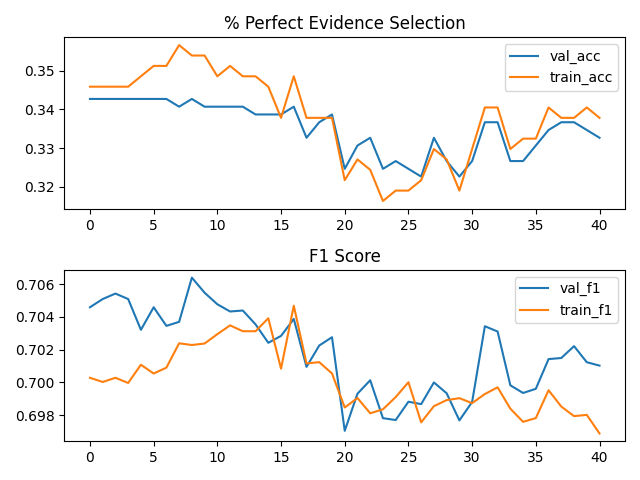

The table this chart was drawn from, first rows:
epoch, train_acc, val_acc, train_f1, val_f1
-1, 0.3458, 0.3427, 0.7003, 0.7046
0, 0.3458, 0.3427, 0.7, 0.7051
1, 0.3458, 0.3427, 0.7003, 0.7054
2, 0.3458, 0.3427, 0.7, 0.7051
3, 0.3485, 0.3427, 0.7011, 0.7032
4, 0.3512, 0.3427, 0.7005, 0.7046
5, 0.3512, 0.3427, 0.7009, 0.7035
6, 0.3566, 0.3407, 0.7024, 0.7037
7, 0.3539, 0.3427, 0.7023, 0.7064
8, 0.3539, 0.3407, 0.7024, 0.7055
9, 0.3485, 0.3407, 0.7029, 0.7048
10, 0.3512, 0.3407, 0.7035, 0.7043
11, 0.3485, 0.3407, 0.7031, 0.7044
12, 0.3485, 0.3387, 0.7031, 0.7035
13, 0.3458, 0.3387, 0.7039, 0.7024
14, 0.3378, 0.3387, 0.7008, 0.7028
15, 0.3485, 0.3407, 0.7047, 0.7039
16, 0.3378, 0.3327, 0.7012, 0.701
17, 0.3378, 0.3367, 0.7012, 0.7023
18, 0.3378, 0.3387, 0.7005, 0.7028
19, 0.3217, 0.3246, 0.6985, 0.697
20, 0.3271, 0.3307, 0.6991, 0.6993
21, 0.3244, 0.3327, 0.6981, 0.7001
22, 0.3164, 0.3246, 0.6984, 0.6978
23, 0.319, 0.3267, 0.6991, 0.6977
24, 0.319, 0.3246, 0.7, 0.6988
25, 0.3217, 0.3226, 0.6976, 0.6987
26, 0.3298, 0.3327, 0.6986, 0.7
27, 0.3271, 0.3267, 0.6989, 0.6993
28, 0.319, 0.3226, 0.699, 0.6977
29, 0.3298, 0.3267, 0.6987, 0.6988
30, 0.3405, 0.3367, 0.6993, 0.7034
31, 0.3405, 0.3367, 0.6997, 0.7031
32, 0.3298, 0.3267, 0.6984, 0.6998
33, 0.3324, 0.3267, 0.6976, 0.6994
34, 0.3324, 0.3307, 0.6978, 0.6996
35, 0.3405, 0.3347, 0.6995, 0.7014
36, 0.3378, 0.3367, 0.6985, 0.7015
37, 0.3378, 0.3367, 0.6979, 0.7022
38, 0.3405, 0.3347, 0.698, 0.7012
39, 0.3378, 0.3327, 0.6969, 0.701
